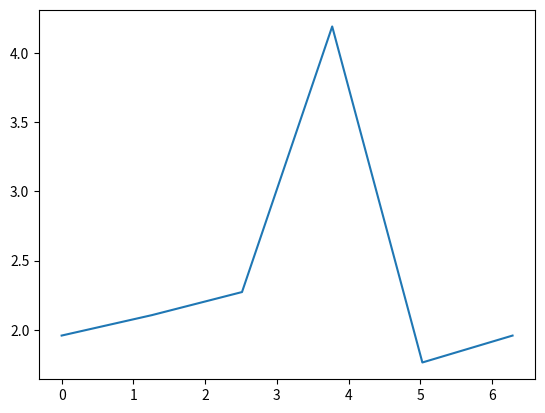

Generate this figure with matplotlib:
import matplotlib.pyplot as plt
import numpy as np

def plot_root_error(results:np.ndarray[complex]):
    error_vec = np.absolute(results-1)
    plt.plot(np.linspace(0, 2*np.pi, 6), error_vec)
    plt.show()

if __name__ == "__main__":
    results = [-0.20185847-1.54623736j, -0.81866531-1.06147992j, -1.12572352-0.80341807j,
    0.50460036-4.16032959j, 1.83696796-1.55285819j, -0.20177247-1.54621384j]

    results = np.asarray(results, dtype=np.complex128)
    plot_root_error(results)
